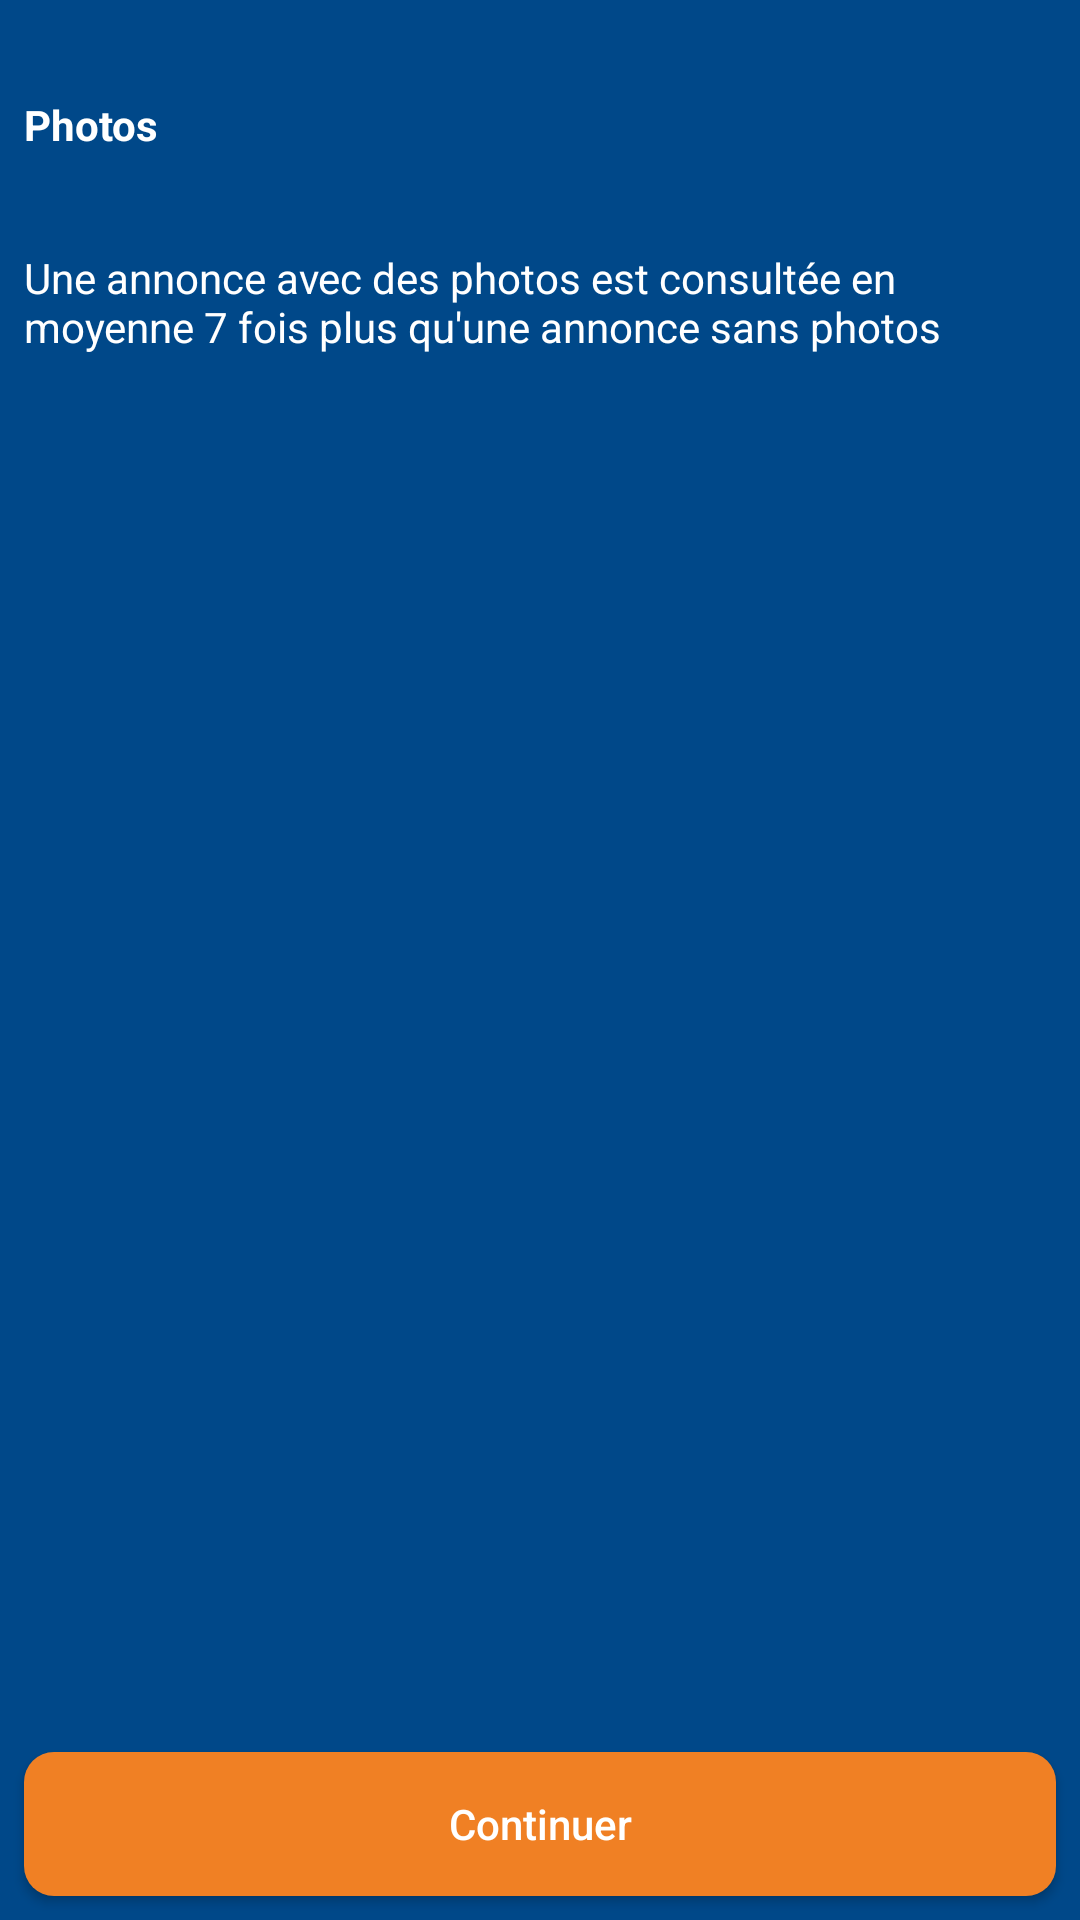

Here is an Android app screen rendered from its layout file. Give the layout XML and the strings, colors and styles it references.
<!-- AndroidManifest.xml: application theme MyAppTheme -->
<!-- res/layout/activity_ad_insert.xml -->
<?xml version="1.0" encoding="utf-8"?>
<RelativeLayout xmlns:android="http://schemas.android.com/apk/res/android"
    xmlns:tools="http://schemas.android.com/tools"
    android:layout_width="match_parent"
    android:layout_height="match_parent"
    android:orientation="vertical"
    android:background="@color/colorPrimary"
    tools:context=".AdInsert">

    <TextView
        android:id="@+id/photosTV"
        android:layout_width="match_parent"
        android:layout_height="wrap_content"
        android:layout_marginLeft="8dp"
        android:layout_marginTop="32dp"
        android:text="@string/photos"
        android:textColor="@color/white"
        android:textStyle="bold" />

    <android.support.v7.widget.RecyclerView
        android:id="@+id/picsRecycler"
        android:layout_width="match_parent"
        android:layout_height="wrap_content"
        android:layout_below="@id/photosTV"
        android:layout_marginLeft="8dp"
        android:layout_marginRight="8dp" />

    <TextView
        android:id="@+id/photos_text"
        android:layout_width="wrap_content"
        android:layout_height="wrap_content"
        android:layout_below="@id/picsRecycler"
        android:layout_marginLeft="8dp"
        android:layout_marginRight="8dp"
        android:layout_marginTop="32dp"
        android:textColor="@color/white"
        android:text="@string/photos_text" />

    <Button
        android:id="@+id/add_photos"
        android:layout_width="match_parent"
        android:layout_height="wrap_content"
        android:layout_alignParentBottom="true"
        android:layout_alignParentStart="true"
        android:layout_marginBottom="8dp"
        android:layout_marginLeft="8dp"
        android:layout_marginRight="8dp"
        android:background="@drawable/button_round_corners"
        android:onClick="onClick_1"
        android:text="Continuer"
        android:textAllCaps="false"
        android:textColor="@color/white" />

</RelativeLayout>
<!-- resources referenced by this layout -->
<resources>
  <color name="colorPrimary">#004889</color>
  <color name="white">#ffffff</color>
  <!-- drawable button_round_corners (drawable) -->
  <?xml version="1.0" encoding="utf-8"?>
      <shape xmlns:android="http://schemas.android.com/apk/res/android"
          android:shape="rectangle" android:padding="10dp">
          <solid android:color="@color/colorAccent"/>
          <corners android:radius="10dp"/>
      </shape>
  <string name="photos">Photos</string>
  <string name="photos_text">Une annonce avec des photos est consultée en moyenne 7 fois plus qu\'une annonce sans photos</string>
  <style name="MyAppTheme" parent="Theme.AppCompat.Light.NoActionBar">
          <item name="colorPrimary">@color/colorPrimary</item>
          <item name="colorPrimaryDark">@color/colorPrimaryDark</item>
          <item name="colorAccent">@color/colorAccent</item>
      </style>
  <color name="colorAccent">#F08024</color>
  <color name="colorPrimaryDark">#004889</color>
</resources>
